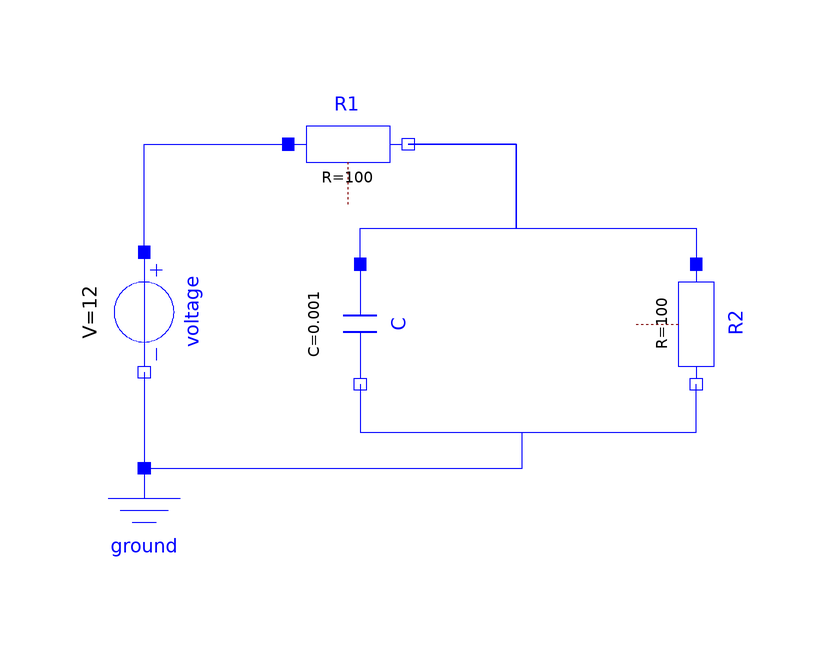

Above is the diagram view of the following Modelica model: its components placed by their Placement annotations and its connect equations drawn as lines.

model CircuitCapacitorResistor "Switching from a capacitor to a resistor"
       extends Modelica.Icons.Example;
       Modelica.Electrical.Analog.Basic.Ground ground
         annotation (Placement(transformation(extent={{-46,-74},{-26,-54}})));
       Modelica.Electrical.Analog.Basic.Resistor R1(R=100)
         annotation (Placement(transformation(extent={{-12,-10},{8,10}})));
       Modelica.Electrical.Analog.Basic.Capacitor C(C=0.001, v(fixed=true))
                                                         annotation (Placement(
             transformation(
             extent={{-10,-10},{10,10}},
             rotation=-90,
             origin={0,-30})));
       Modelica.Electrical.Analog.Sources.ConstantVoltage voltage(V=12)
        annotation (Placement(transformation(
            extent={{-10,-10},{10,10}},
            rotation=-90,
            origin={-36,-28})));
       Modelica.Electrical.Analog.Basic.Resistor R2(R=100)
                                                         annotation (Placement(
             transformation(
             extent={{-10,-10},{10,10}},
             rotation=-90,
             origin={56,-30})));
     equation
      connect(voltage.p, R1.p) annotation (Line(
          points={{-36,-18},{-36,0},{-12,0}},
          color={0,0,255},
          smooth=Smooth.None));

       initialState(C) annotation (Line(
           points={{-11,-30},{-20,-30}},
           color={175,175,175},
           thickness=0.25,
           smooth=Smooth.Bezier,
           arrow={Arrow.Filled,Arrow.None}));
       transition(
         C,
         R2,time > 0.5,
         priority=1,immediate=true,reset=true,synchronize=false)
                     annotation (Line(
           points={{11,-30},{45,-30}},
           color={175,175,175},
           thickness=0.25,
           smooth=Smooth.Bezier), Text(
           string="%condition",
           extent={{-4,4},{-4,10}},
           lineColor={95,95,95},
           fontSize=10,
           textStyle={TextStyle.Bold},
           horizontalAlignment=TextAlignment.Right));
      connect(voltage.n, ground.p) annotation (Line(
          points={{-36,-38},{-36,-54}},
          color={0,0,255},
          smooth=Smooth.None));
      connect(C.p, R1.n) annotation (Line(
          points={{1.88738e-015,-20},{0,-20},{0,-14},{26,-14},{26,0},{8,0}},
          color={0,0,255},
          smooth=Smooth.None));
      connect(R1.n, R2.p) annotation (Line(
          points={{8,0},{26,0},{26,-14},{56,-14},{56,-20}},
          color={0,0,255},
          smooth=Smooth.None));
      connect(C.n, R2.n) annotation (Line(
          points={{-1.83187e-015,-40},{-1.83187e-015,-48},{56,-48},{56,-40}},
          color={0,0,255},
          smooth=Smooth.None));
      connect(ground.p, R2.n) annotation (Line(
          points={{-36,-54},{27,-54},{27,-48},{56,-48},{56,-40}},
          color={0,0,255},
          smooth=Smooth.None));
       annotation (experiment(StopTime=1.0), Diagram(coordinateSystem(preserveAspectRatio=false, extent={{-100,
                -100},{100,100}},
            grid={1,1})), Icon(
            coordinateSystem(
            preserveAspectRatio=false,
            extent={{-100,-100},{100,100}},
            grid={1,1})));
     end CircuitCapacitorResistor;